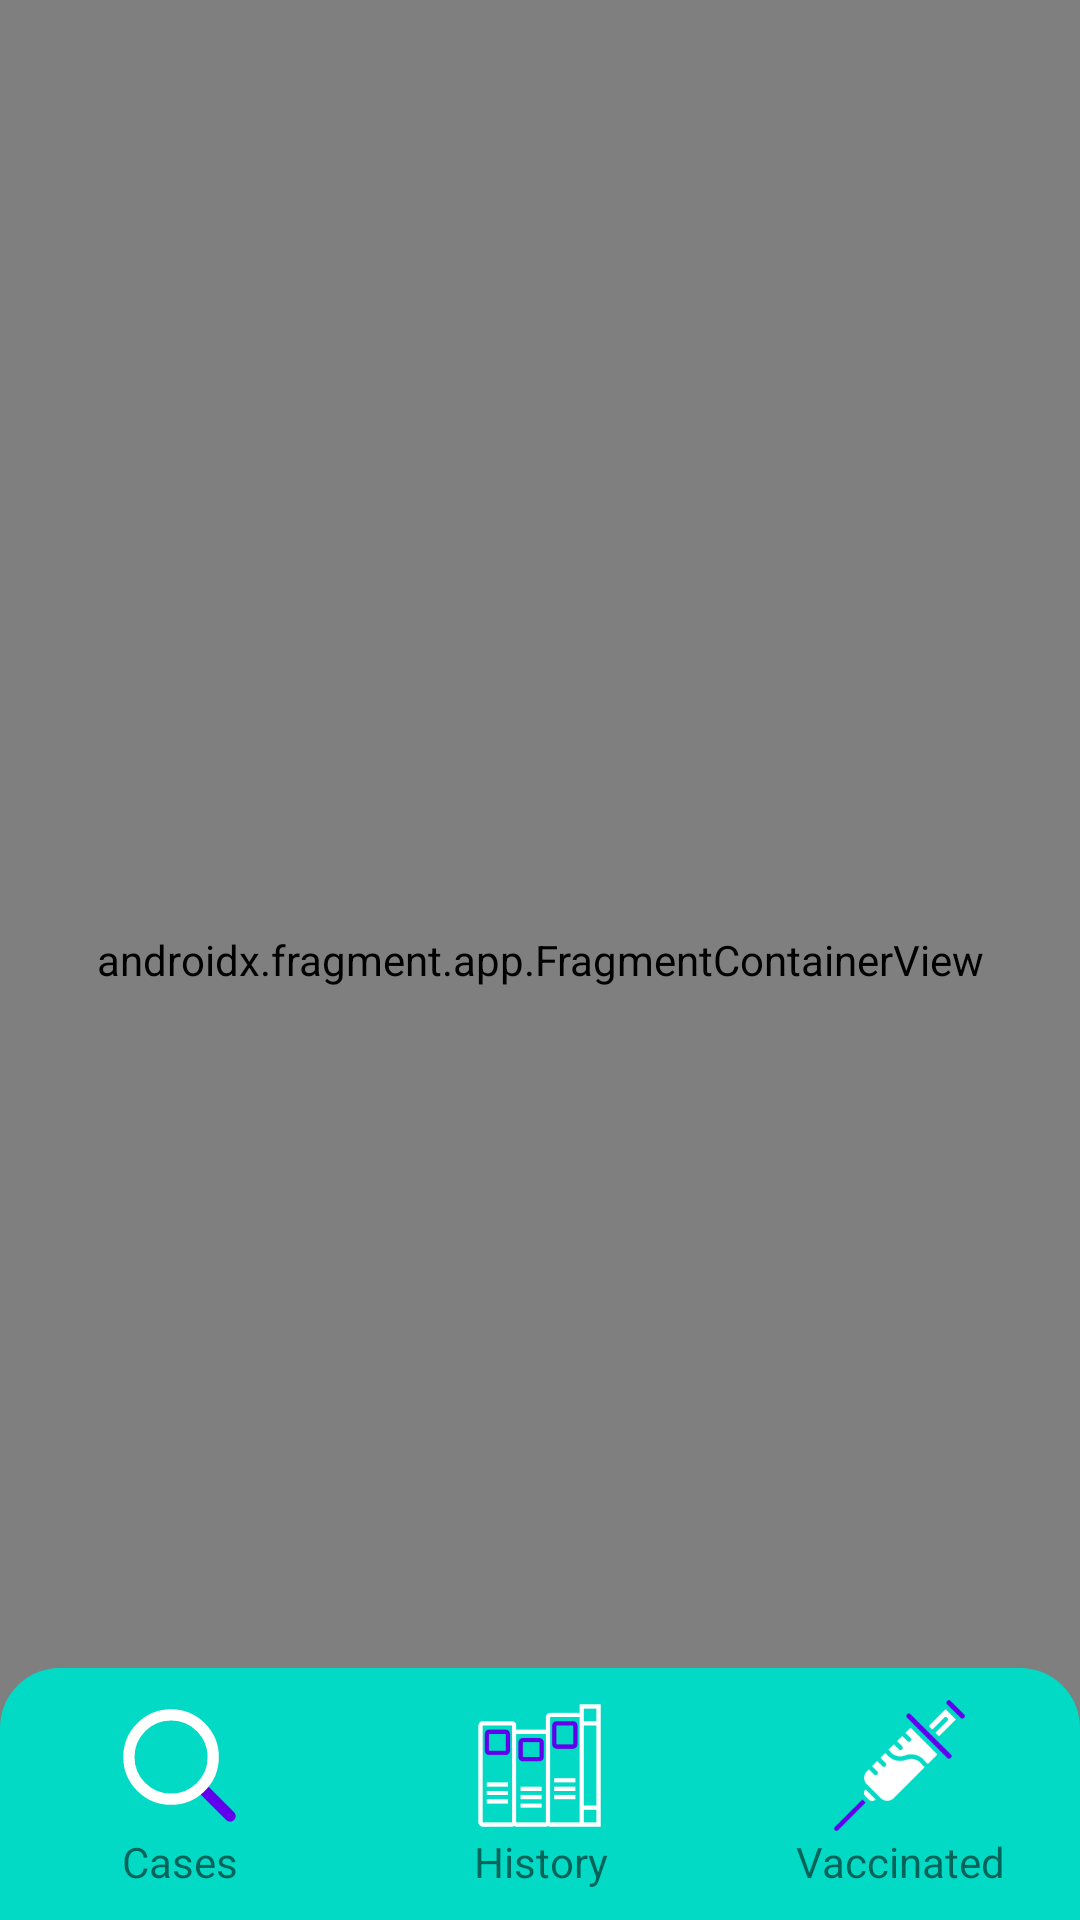

Reconstruct the res/layout file that produces this screen, plus the resources it refers to.
<!-- AndroidManifest.xml: application theme Theme.RetroFitpractice -->
<!-- res/layout/activity_main.xml -->
<?xml version="1.0" encoding="utf-8"?>
<androidx.constraintlayout.widget.ConstraintLayout xmlns:android="http://schemas.android.com/apk/res/android"
    xmlns:app="http://schemas.android.com/apk/res-auto"
    xmlns:tools="http://schemas.android.com/tools"
    android:layout_width="match_parent"
    android:layout_height="match_parent"
    tools:context=".MainActivity"
    android:id="@+id/main_activity_root">

    <androidx.fragment.app.FragmentContainerView
        android:id="@+id/summary_fragment_container"
        android:name="com.example.retrofit_practice.fragments.SummaryFragment"
        android:layout_width="match_parent"
        android:layout_height="match_parent"
        app:layout_constraintStart_toStartOf="parent"
        app:layout_constraintTop_toTopOf="parent"
        tools:layout="@layout/fragment_summary"/>


    <include
        layout="@layout/fragment_bottom_sheet"
        android:layout_width="match_parent"
        android:layout_height="wrap_content"
        app:layout_constraintBottom_toBottomOf="parent"
        tools:layout_editor_absoluteX="0dp"
        android:elevation="10dp"/>

</androidx.constraintlayout.widget.ConstraintLayout>
<!-- res/layout/fragment_summary.xml (included above) -->
<?xml version="1.0" encoding="utf-8"?>
<RelativeLayout xmlns:android="http://schemas.android.com/apk/res/android"
    android:layout_width="match_parent"
    android:layout_height="match_parent">

    <ImageView
        android:id="@+id/iv_globe"
        android:layout_marginTop="20dp"
        android:layout_alignParentStart="true"
        android:layout_alignParentTop="true"
        android:layout_width="match_parent"
        android:layout_height="300dp"
        android:src="@drawable/ic_globe_icon" />

    <TextView
        android:id="@+id/tv_cases"
        android:layout_width="match_parent"
        android:layout_height="wrap_content"
        android:layout_below="@+id/iv_globe"
        android:layout_margin="20dp"
        android:padding="10dp"
        android:background="@drawable/redbackground"
        android:textColor="@color/white"
        android:gravity="center"
        android:textSize="18sp"
        android:text="Infected:"/>

    <TextView
        android:id="@+id/tv_deaths"
        android:layout_width="match_parent"
        android:layout_height="wrap_content"
        android:layout_below="@+id/tv_cases"
        android:layout_margin="20dp"
        android:padding="10dp"
        android:background="@drawable/blackbackground"
        android:textColor="@color/white"
        android:gravity="center"
        android:textSize="18sp"
        android:text="Deaths:"/>

</RelativeLayout>
<!-- res/layout/fragment_bottom_sheet.xml (included above) -->
<LinearLayout xmlns:android="http://schemas.android.com/apk/res/android"
    xmlns:app="http://schemas.android.com/apk/res-auto"
    android:id="@+id/bottom_sheet"
    android:layout_width="match_parent"
    android:layout_height="wrap_content"
    android:background="@drawable/background_primary_toprounded"
    android:orientation="horizontal">

    <RelativeLayout
        android:id="@+id/relative_cases"
        android:layout_width="match_parent"
        android:layout_height="match_parent"
        android:layout_marginHorizontal="20dp"
        android:layout_marginVertical="10dp"
        android:background="@drawable/background_primary_rounded_ripple"
        android:layout_weight="1">

        <ImageView
            android:id="@+id/iv_search"
            android:layout_width="45dp"
            android:layout_height="45dp"
            android:layout_centerHorizontal="true"
            app:srcCompat="@drawable/ic_search" />

        <TextView
            android:layout_width="match_parent"
            android:layout_height="wrap_content"
            android:layout_below="@+id/iv_search"
            android:gravity="center"
            android:text="Cases" />
    </RelativeLayout>

    <RelativeLayout
        android:id="@+id/relative_history"
        android:layout_width="match_parent"
        android:layout_height="match_parent"
        android:layout_marginHorizontal="20dp"
        android:layout_marginVertical="10dp"
        android:background="@drawable/background_primary_rounded_ripple"
        android:layout_weight="1">

        <ImageView
            android:id="@+id/iv_history"
            android:layout_width="45dp"
            android:layout_height="45dp"
            android:layout_centerHorizontal="true"
            app:srcCompat="@drawable/ic_history" />

        <TextView
            android:layout_width="match_parent"
            android:layout_height="wrap_content"
            android:text="History"
            android:layout_below="@+id/iv_history"
            android:gravity="center"/>
    </RelativeLayout>

    <RelativeLayout
        android:id="@+id/relative_vaccinated"
        android:layout_width="match_parent"
        android:layout_height="match_parent"
        android:layout_marginHorizontal="20dp"
        android:layout_marginVertical="10dp"
        android:background="@drawable/background_primary_rounded_ripple"
        android:layout_weight="1">

        <ImageView
            android:id="@+id/iv_vaccinated"
            android:layout_width="45dp"
            android:layout_height="45dp"
            android:layout_centerHorizontal="true"
            app:srcCompat="@drawable/ic_vaccine" />

        <TextView
            android:layout_width="match_parent"
            android:layout_height="wrap_content"
            android:text="Vaccinated"
            android:layout_below="@+id/iv_vaccinated"
            android:gravity="center"/>
    </RelativeLayout>

</LinearLayout>
<!-- resources referenced by this layout -->
<resources>
  <color name="white">#FFFFFFFF</color>
  <!-- drawable background_primary_rounded_ripple (drawable) -->
  <?xml version="1.0" encoding="utf-8"?>
  <ripple xmlns:android="http://schemas.android.com/apk/res/android"
      android:color="?android:colorControlHighlight">
      <item android:drawable="@drawable/background_primary_rounded"/>
  </ripple>
  <!-- drawable background_primary_toprounded (drawable) -->
  <?xml version="1.0" encoding="utf-8"?>
  <shape xmlns:android="http://schemas.android.com/apk/res/android" >
      <solid android:color="?colorAccent"/>
      <corners android:topLeftRadius="20dp"
          android:topRightRadius="20dp"/>
  </shape>
  <!-- drawable ic_search (drawable) -->
  <vector xmlns:android="http://schemas.android.com/apk/res/android"
      android:width="24dp"
      android:height="24dp"
      android:viewportWidth="24"
      android:viewportHeight="24">
    <path
        android:pathData="M21,21L15.8,15.8"
        android:strokeLineJoin="round"
        android:strokeWidth="2"
        android:fillColor="#00000000"
        android:strokeColor="?colorPrimary"
        android:strokeLineCap="round"/>
    <path
        android:pathData="M10.5,10.5m-7.5,0a7.5,7.5 0,1 1,15 0a7.5,7.5 0,1 1,-15 0"
        android:strokeLineJoin="round"
        android:strokeWidth="2"
        android:strokeColor="?colorOnPrimary"
        android:strokeLineCap="round"/>
  </vector>
  <!-- drawable redbackground (drawable) -->
  <?xml version="1.0" encoding="utf-8"?>
  <shape xmlns:android="http://schemas.android.com/apk/res/android">
  
      <solid android:color="#CBFF0000"/>
  
      <corners android:radius="40dp"/>
  </shape>
  <style name="Theme.RetroFitpractice" parent="Theme.MaterialComponents.DayNight.NoActionBar">
          
          <item name="colorPrimary">@color/purple_500</item>
          <item name="colorPrimaryVariant">@color/purple_700</item>
          <item name="colorOnPrimary">?colorSurface</item>
          
          <item name="colorSecondary">@color/teal_200</item>
          <item name="colorSecondaryVariant">@color/teal_700</item>
          <item name="colorOnSecondary">@color/black</item>
          
          <item name="android:statusBarColor" tools:targetApi="l">?attr/colorOnPrimary</item>
          
          <item name="fontFamily">sans-serif</item>
          <item name="android:textColorPrimaryInverse">#FFF</item>
      </style>
  <!-- drawable background_primary_rounded (drawable) -->
  <?xml version="1.0" encoding="utf-8"?>
  <shape xmlns:android="http://schemas.android.com/apk/res/android" >
      <solid android:color="?colorAccent"/>
      <corners android:radius="10dp"/>
  </shape>
  <color name="purple_500">#FF6200EE</color>
  <color name="purple_700">#FF3700B3</color>
  <color name="teal_200">#FF03DAC5</color>
  <color name="teal_700">#FF018786</color>
  <color name="black">#FF000000</color>
</resources>
